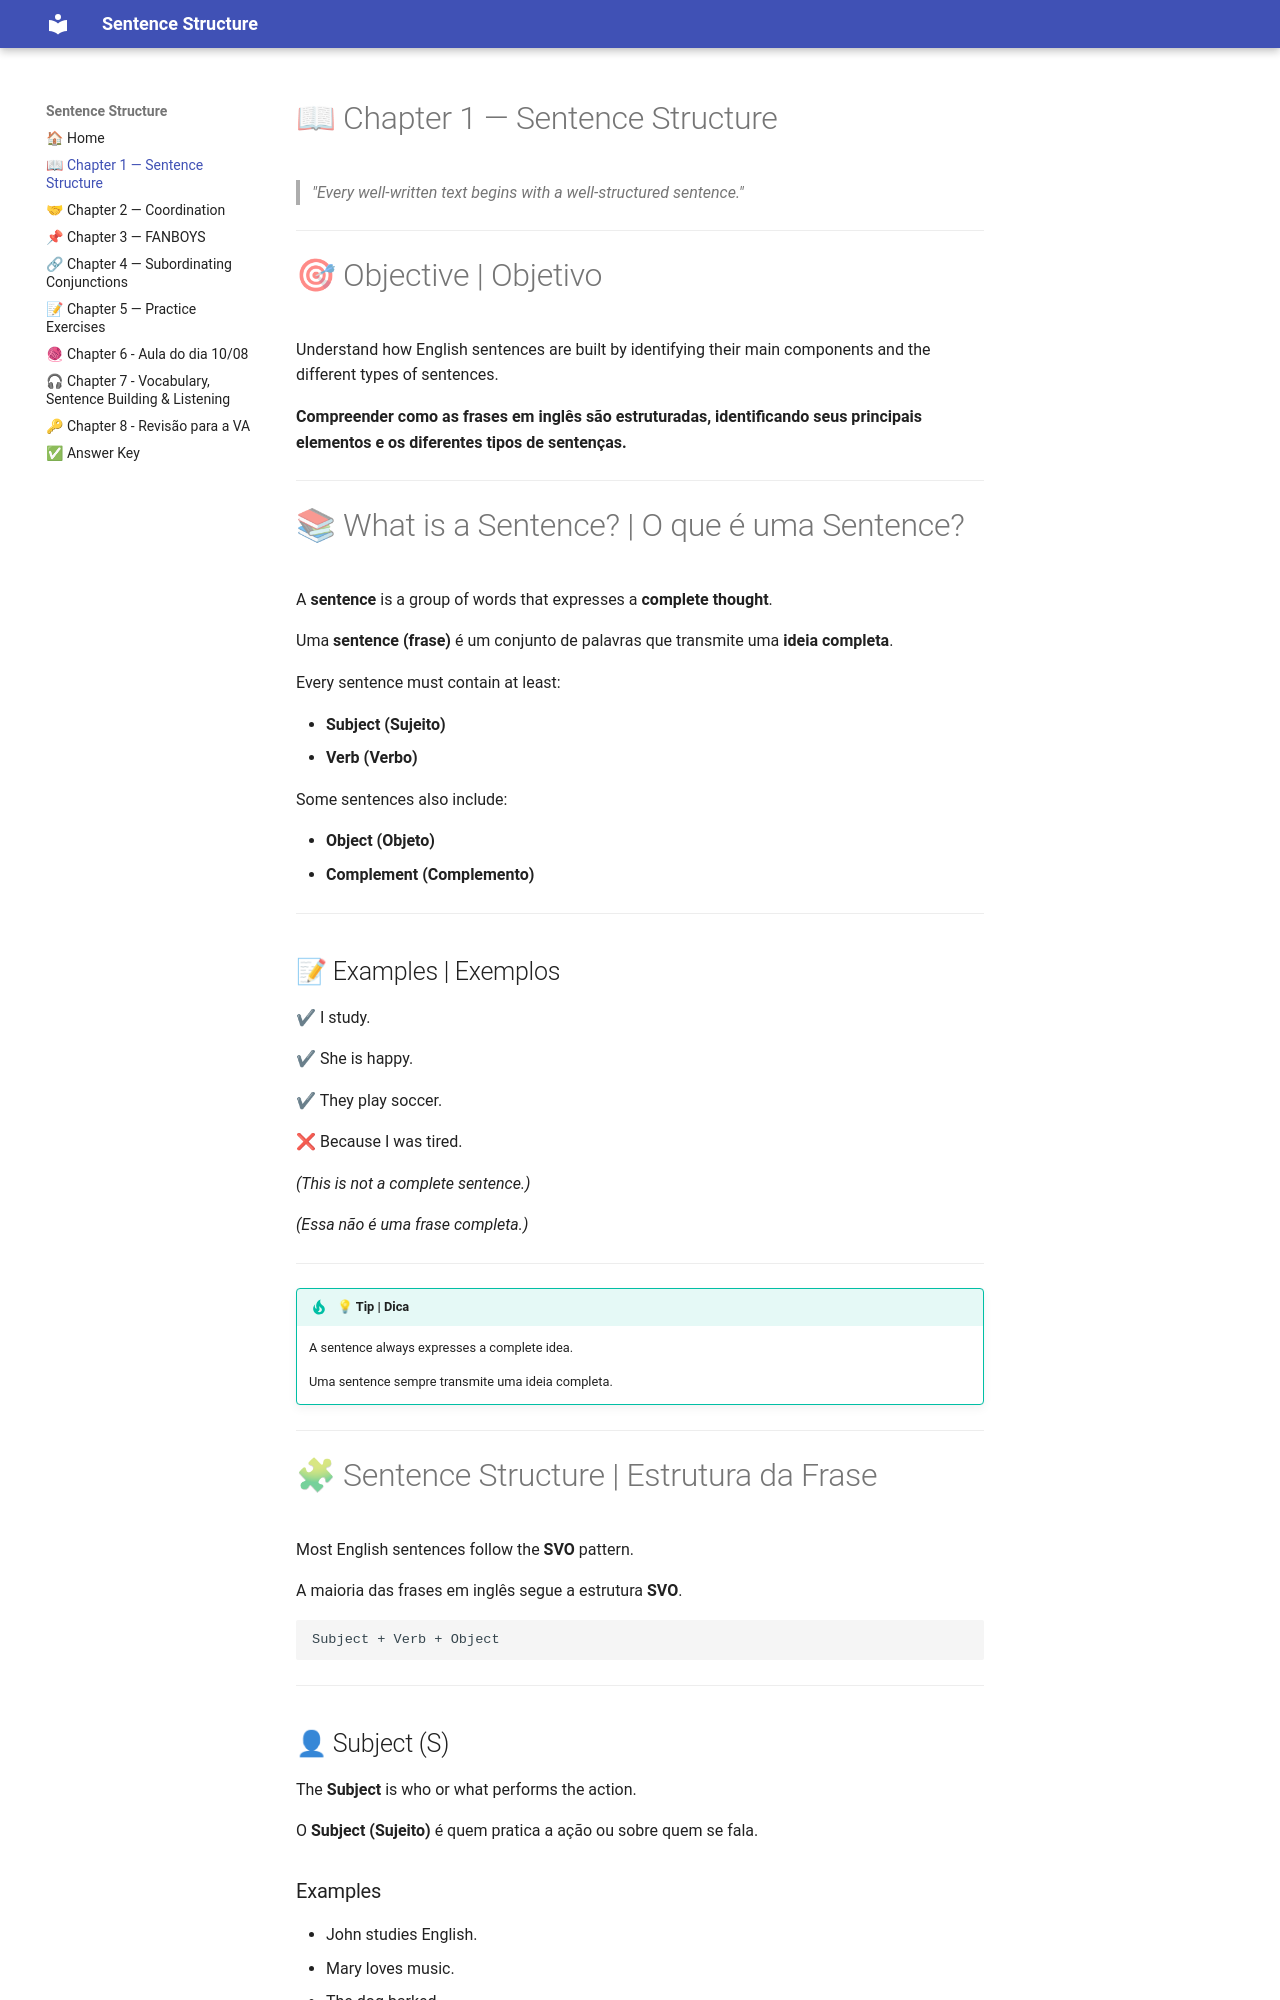

repository: MarcosViniDLL/sentences-simple-compound-and-complex- · page: capitulo-01/index.html · generator: mkdocs

# 📖 Chapter 1 — Sentence Structure

> *"Every well-written text begins with a well-structured sentence."*

---

# 🎯 Objective | Objetivo

Understand how English sentences are built by identifying their main components and the different types of sentences.

**Compreender como as frases em inglês são estruturadas, identificando seus principais elementos e os diferentes tipos de sentenças.**

---

# 📚 What is a Sentence? | O que é uma Sentence?

A **sentence** is a group of words that expresses a **complete thought**.

Uma **sentence (frase)** é um conjunto de palavras que transmite uma **ideia completa**.

Every sentence must contain at least:

- **Subject (Sujeito)**
- **Verb (Verbo)**

Some sentences also include:

- **Object (Objeto)**
- **Complement (Complemento)**

---

## 📝 Examples | Exemplos

✔ I study.

✔ She is happy.

✔ They play soccer.

❌ Because I was tired.

*(This is not a complete sentence.)*

*(Essa não é uma frase completa.)*

---

!!! tip "💡 Tip | Dica"

    A sentence always expresses a complete idea.

    Uma sentence sempre transmite uma ideia completa.

---

# 🧩 Sentence Structure | Estrutura da Frase

Most English sentences follow the **SVO** pattern.

A maioria das frases em inglês segue a estrutura **SVO**.

```
Subject + Verb + Object
```

---

## 👤 Subject (S)

The **Subject** is who or what performs the action.

O **Subject (Sujeito)** é quem pratica a ação ou sobre quem se fala.
